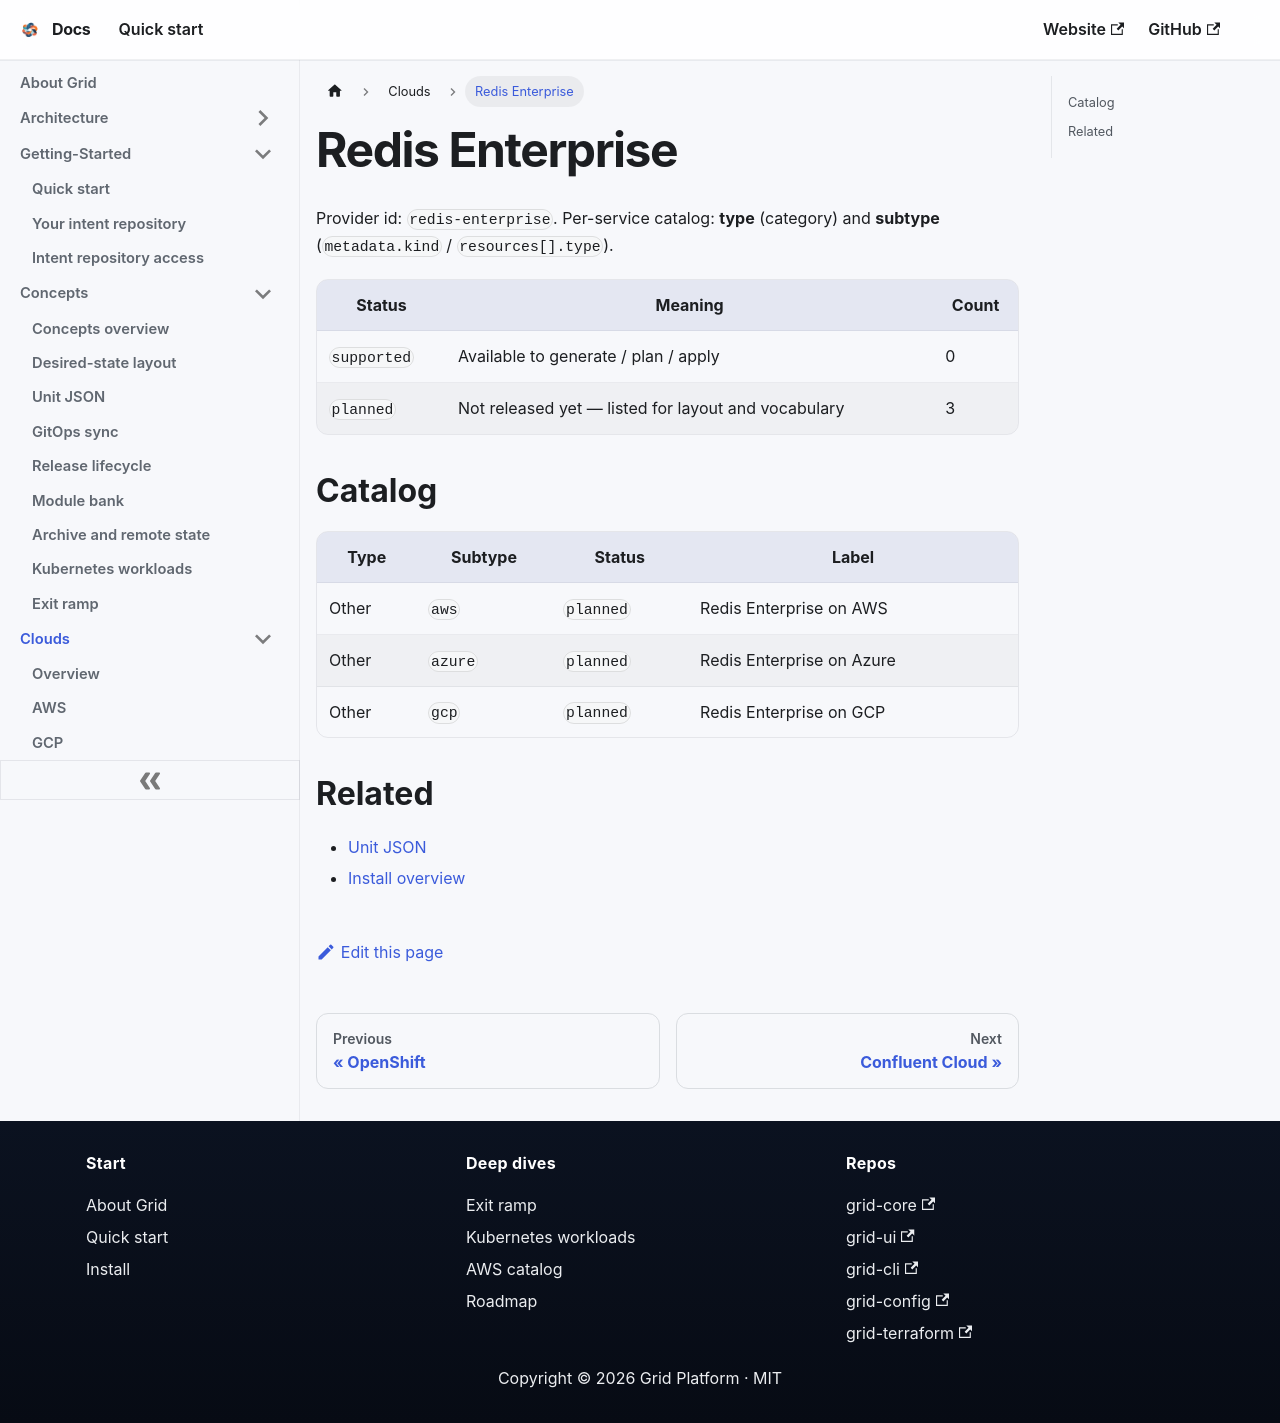

repository: gridplatform/doc · page: Clouds/Redis_Enterprise.html · generator: docusaurus

---
title: Redis Enterprise
---

# Redis Enterprise

Provider id: `redis-enterprise`. Per-service catalog: **type** (category) and **subtype** (`metadata.kind` / `resources[].type`).

| Status | Meaning | Count |
|--------|---------|-------|
| `supported` | Available to generate / plan / apply | 0 |
| `planned` | Not released yet — listed for layout and vocabulary | 3 |

## Catalog

| Type | Subtype | Status | Label |
|------|---------|--------|-------|
| Other | `aws` | `planned` | Redis Enterprise on AWS |
| Other | `azure` | `planned` | Redis Enterprise on Azure |
| Other | `gcp` | `planned` | Redis Enterprise on GCP |

## Related

- [Unit JSON](../Concepts/Unit_JSON.md)
- [Install overview](../Install/Overview.md)
